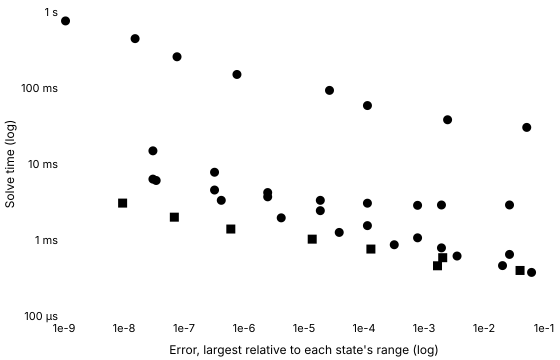

The table this chart was drawn from, first rows:
series, tool, method, switching, tolerance, relativeError, solveMinSeconds, solveMedianSeconds, solveIqrSeconds, solveMinOverMedian, runs, sessions, betweenSessionSpread, withinRunSpread, noisy, evaluations, jacobians, factorisations
Konjugate · Stiff (Rodas4), Konjugate, rodas4, , 0.001, 0.02662, 0.000646, 0.0006562, 0.00001275, 0.9844, 5, 1, , 0.01944, false, 2318, 367, 390
Konjugate · Stiff (Rodas4), Konjugate, rodas4, , 0.0001, 0.001955, 0.0007877, 0.0007918, 0.000006914, 0.9949, 5, 1, , 0.008732, false, 2966, 475, 498
Konjugate · Stiff (Rodas4), Konjugate, rodas4, , 0.00001, 0.0007815, 0.001068, 0.00107, 0.00000463, 0.998, 5, 1, , 0.004326, false, 4202, 676, 705
Konjugate · Stiff (Rodas4), Konjugate, rodas4, , 0.000001, 0.000114, 0.001546, 0.001565, 0.00005808, 0.988, 5, 1, , 0.03712, false, 6439, 1043, 1079
Konjugate · Stiff (Rodas4), Konjugate, rodas4, , 1e-7, 0.0000187, 0.002432, 0.002454, 0.00001625, 0.991, 5, 1, , 0.00662, false, 10512, 1731, 1756
Konjugate · Stiff (Rodas4), Konjugate, rodas4, , 1e-8, 0.000002483, 0.004211, 0.004215, 0.00002467, 0.9989, 5, 1, , 0.005853, false, 18578, 3087, 3098
Konjugate · Stiff (Rodas4), Konjugate, rodas4, , 1e-9, 3.229528727098029e-7, 0.007788, 0.007816, 0.00003767, 0.9964, 5, 1, , 0.004819, false, 34952, 5816, 5827
Konjugate · Stiff (Rodas4), Konjugate, rodas4, , 1e-10, 3.03463123596407e-8, 0.0149, 0.01503, 0.00008329, 0.9918, 5, 1, , 0.005543, false, 68051, 11335, 11343
Konjugate C++ export · Stiff (Rodas4), Konjugate C++ export, rodas4, , 0.001, 0.02662, 0.00289, 0.002917, 0.00005342, 0.9907, 5, 1, , 0.01831, false, , , 
Konjugate C++ export · Stiff (Rodas4), Konjugate C++ export, rodas4, , 0.0001, 0.001955, 0.002888, 0.002922, 0.00003025, 0.9886, 5, 1, , 0.01035, false, , , 
Konjugate C++ export · Stiff (Rodas4), Konjugate C++ export, rodas4, , 0.00001, 0.0007815, 0.002859, 0.002956, 0.0001037, 0.9671, 5, 1, , 0.03508, false, , , 
Konjugate C++ export · Stiff (Rodas4), Konjugate C++ export, rodas4, , 0.000001, 0.000114, 0.00305, 0.003134, 0.00004763, 0.9731, 5, 1, , 0.01519, false, , , 
Konjugate C++ export · Stiff (Rodas4), Konjugate C++ export, rodas4, , 1e-7, 0.0000187, 0.003326, 0.003358, 0.00002921, 0.9906, 5, 1, , 0.008699, false, , , 
Konjugate C++ export · Stiff (Rodas4), Konjugate C++ export, rodas4, , 1e-8, 0.000002483, 0.003699, 0.003741, 0.00002058, 0.989, 5, 1, , 0.005503, false, , , 
Konjugate C++ export · Stiff (Rodas4), Konjugate C++ export, rodas4, , 1e-9, 3.229522133381486e-7, 0.004546, 0.004621, 0.00002821, 0.9837, 5, 1, , 0.006104, false, , , 
Konjugate C++ export · Stiff (Rodas4), Konjugate C++ export, rodas4, , 1e-10, 3.0345984761633994e-8, 0.006325, 0.006388, 0.00004546, 0.9902, 5, 1, , 0.007116, false, , , 
SciPy · Radau, SciPy, Radau, written, 0.001, 0.05156, 0.03031, 0.03055, 0.00006571, 0.9922, 5, 1, , 0.002151, false, 2435, 71, 424
SciPy · Radau, SciPy, Radau, written, 0.0001, 0.002473, 0.0382, 0.03856, 0.0001512, 0.9907, 5, 1, , 0.003922, false, 3126, 97, 414
SciPy · Radau, SciPy, Radau, written, 0.00001, 0.0001142, 0.05876, 0.05909, 0.0002463, 0.9945, 5, 1, , 0.004169, false, 4834, 135, 494
SciPy · Radau, SciPy, Radau, written, 0.000001, 0.00002661, 0.09304, 0.09319, 0.001713, 0.9984, 5, 1, , 0.01838, false, 7837, 193, 654
SciPy · Radau, SciPy, Radau, written, 1e-7, 7.628031581711301e-7, 0.1507, 0.1526, 0.002751, 0.9878, 5, 1, , 0.01803, false, 12799, 292, 864
SciPy · Radau, SciPy, Radau, written, 1e-8, 7.650283599256817e-8, 0.2575, 0.2612, 0.001625, 0.9859, 5, 1, , 0.006223, false, 21961, 449, 1234
SciPy · Radau, SciPy, Radau, written, 1e-9, 1.5310789896210714e-8, 0.4463, 0.4514, 0.0009384, 0.9888, 5, 1, , 0.002079, false, 38048, 699, 1748
SciPy · Radau, SciPy, Radau, written, 1e-10, 1.0603169946139416e-9, 0.7629, 0.7736, 0.004807, 0.9862, 5, 1, , 0.006213, false, 65392, 965, 2342
Julia · Rodas4, Julia, Rodas4, written, 0.001, 0.06204, 0.0003745, 0.0003839, 0.00000775, 0.9757, 5, 1, , 0.02019, false, 1987, 209, 296
Julia · Rodas4, Julia, Rodas4, written, 0.0001, 0.02036, 0.0004604, 0.0004679, 0.000001876, 0.984, 5, 1, , 0.004009, false, 3178, 338, 473
Julia · Rodas4, Julia, Rodas4, written, 0.00001, 0.003555, 0.0006153, 0.0006163, 0.000002667, 0.9982, 5, 1, , 0.004327, false, 5201, 555, 774
Julia · Rodas4, Julia, Rodas4, written, 0.000001, 0.0003193, 0.0008662, 0.0008669, 0.0000255, 0.9991, 5, 1, , 0.02942, false, 8550, 970, 1263
Julia · Rodas4, Julia, Rodas4, written, 1e-7, 0.00003864, 0.001258, 0.001264, 0.00002004, 0.995, 5, 1, , 0.01585, false, 13868, 1680, 2031
Julia · Rodas4, Julia, Rodas4, written, 1e-8, 0.000004172, 0.001956, 0.001965, 0.00001133, 0.9959, 5, 1, , 0.005769, false, 23551, 3029, 3420
Julia · Rodas4, Julia, Rodas4, written, 1e-9, 4.1816823241796077e-7, 0.003327, 0.003358, 0.00001229, 0.9906, 5, 1, , 0.00366, false, 42558, 5716, 6140
Julia · Rodas4, Julia, Rodas4, written, 1e-10, 3.4374628575373906e-8, 0.006067, 0.006089, 0.00004167, 0.9964, 5, 1, , 0.006843, false, 80653, 11135, 11586
Julia · Rodas5P, Julia, Rodas5P, written, 0.001, 0.03989, 0.0003974, 0.0004009, 0.000001374, 0.9912, 5, 1, , 0.003427, false, 2130, 168, 245
Julia · Rodas5P, Julia, Rodas5P, written, 0.0001, 0.001679, 0.000458, 0.0004727, 0.00002096, 0.9688, 5, 1, , 0.04434, false, 3180, 242, 367
Julia · Rodas5P, Julia, Rodas5P, written, 0.00001, 0.002051, 0.0005851, 0.0005902, 0.000006875, 0.9914, 5, 1, , 0.01165, false, 4862, 372, 561
Julia · Rodas5P, Julia, Rodas5P, written, 0.000001, 0.0001303, 0.0007599, 0.0007646, 0.00001921, 0.9938, 5, 1, , 0.02512, false, 7250, 576, 834
Julia · Rodas5P, Julia, Rodas5P, written, 1e-7, 0.00001371, 0.001026, 0.001036, 0.00003892, 0.9901, 5, 1, , 0.03756, false, 10917, 915, 1250
Julia · Rodas5P, Julia, Rodas5P, written, 1e-8, 6.029308846034079e-7, 0.001394, 0.001415, 0.00002463, 0.9852, 5, 1, , 0.0174, false, 16129, 1479, 1831
Julia · Rodas5P, Julia, Rodas5P, written, 1e-9, 6.901562158574138e-8, 0.001997, 0.002017, 0.000019, 0.9899, 5, 1, , 0.00942, false, 24616, 2398, 2777
Julia · Rodas5P, Julia, Rodas5P, written, 1e-10, 9.485197979968642e-9, 0.003059, 0.003071, 0.00001046, 0.9961, 5, 1, , 0.003406, false, 39339, 4009, 4416
